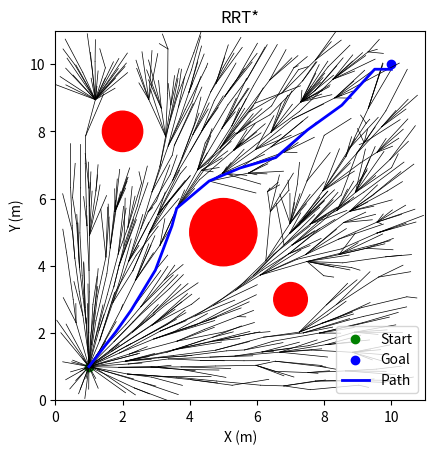

Reproduce this figure in Python.
import numpy as np
import random
import matplotlib.pyplot as plt

class Node:
    def __init__(self, point):
        self.point = np.array(point)
        self.parent = None
        self.cost = 0

def rrt_star(start, goal, obstacles, dim_x=10, dim_y=10, max_iter=1000, step_size=0.1, radius=2, tolerance=0.2):
    tree = [Node(start)]
    goal_reached_nodes = []  # Keep track of nodes that reach the goal
    path = None
    
    for _ in range(max_iter):
        rand_point = sample_space(dim_x,dim_y)
        nearest_node = find_nearest(tree, rand_point)
        new_node = steer(nearest_node, rand_point, step_size)
        
        if not collides(new_node.point, obstacles):  # Pass point instead of Node object
            nearby_nodes = find_nearby(tree, new_node, radius)
            new_node = choose_parent(new_node, nearby_nodes)
            tree.append(new_node)
            rewire(tree, new_node, nearby_nodes, radius)
            
            if np.linalg.norm(new_node.point - goal) <= tolerance:  # Adjusted condition
                print("Goal reached!")

                # Backtrack with the node having the smallest cost among those that reached the goal
                goal_reached_nodes.append(new_node)
                min_cost_node = min(goal_reached_nodes, key=lambda node: node.cost)
                path = backtrack(min_cost_node)
    
    return tree, path

def sample_space(dim_x,dim_y):
    rand_x = random.random() * dim_x #* 2 * dim_x - dim_x
    rand_y = random.random() * dim_y #* 2 * dim_y - dim_y
    return np.array([rand_x,rand_y])

def find_nearest(tree, point):
    distances = [np.linalg.norm(node.point - point) for node in tree]
    nearest_index = np.argmin(distances)
    return tree[nearest_index]

def steer(from_node, to_point, step_size):
    direction = (to_point - from_node.point) / np.linalg.norm(to_point - from_node.point)
    new_point = from_node.point + step_size * direction
    return Node(new_point)

def collides(point, obstacles):  # Only point is passed
    for obstacle in obstacles:
        if np.linalg.norm(point - obstacle['point']) < obstacle['radius'] + 0.5:
            return True
    return False

def find_nearby(tree, point, radius):
    tree_points = np.array([node.point for node in tree])
    distances = np.linalg.norm(tree_points - point.point, axis=1)  # Vectorized distance computation
    nearby_nodes = [node for node, dist in zip(tree, distances) if dist < radius]
    return nearby_nodes

def choose_parent(point, nearby_nodes):
    min_cost = float('inf')
    parent = None
    for node in nearby_nodes:
        cost = node.cost + np.linalg.norm(node.point - point.point)
        if cost < min_cost:
            min_cost = cost
            parent = node
    point.parent = parent
    point.cost = min_cost
    return point

def rewire(tree, new_node, nearby_nodes, radius):
    for node in nearby_nodes:
        if node.cost > new_node.cost + np.linalg.norm(node.point - new_node.point):
            node.parent = new_node
            node.cost = new_node.cost + np.linalg.norm(node.point - new_node.point)

def backtrack(node):
    path = []
    while node:
        path.append(node.point)
        node = node.parent
    path.reverse()
    return path

def plot_tree(tree, start, goal, obstacles, path=None):
    fig, ax = plt.subplots()
    # Plot tree edges
    for node in tree:
        if node.parent:
            ax.plot([node.point[0], node.parent.point[0]], [node.point[1], node.parent.point[1]], 'k-', linewidth=0.5)
    # Plot obstacles
    for obstacle in obstacles:
        circle = plt.Circle(obstacle['point'], obstacle['radius'], color='r')
        ax.add_patch(circle)
    # Plot start and goal points
    ax.scatter(start[0], start[1], color='g', marker='o', label='Start')
    ax.scatter(goal[0], goal[1], color='b', marker='o', label='Goal')
    # Plot final path (if provided)
    if path:
        ax.plot([p[0] for p in path], [p[1] for p in path], 'b-', linewidth=2, label='Path')
    # Labels and formatting
    ax.set_xlabel('X (m)')
    ax.set_ylabel('Y (m)')
    ax.set_xlim(0, 11)
    ax.set_ylim(0, 11)
    ax.set_title('RRT*')
    ax.legend(loc='lower right')
    ax.set_aspect('equal', 'box')
    plt.show()


# Example usage
start = np.array([1, 1])
goal = np.array([10, 10])
dim_x = 11
dim_y = 11
obstacles = [{'point': np.array([5, 5]), 'radius': 1}, {'point': np.array([7, 3]), 'radius': 0.5}, {'point': np.array([2, 8]), 'radius': 0.6}]
tree, path = rrt_star(start, goal, obstacles, dim_x=dim_x, dim_y=dim_y, step_size=0.3, radius=1.5)
plot_tree(tree, start, goal, obstacles, path)
